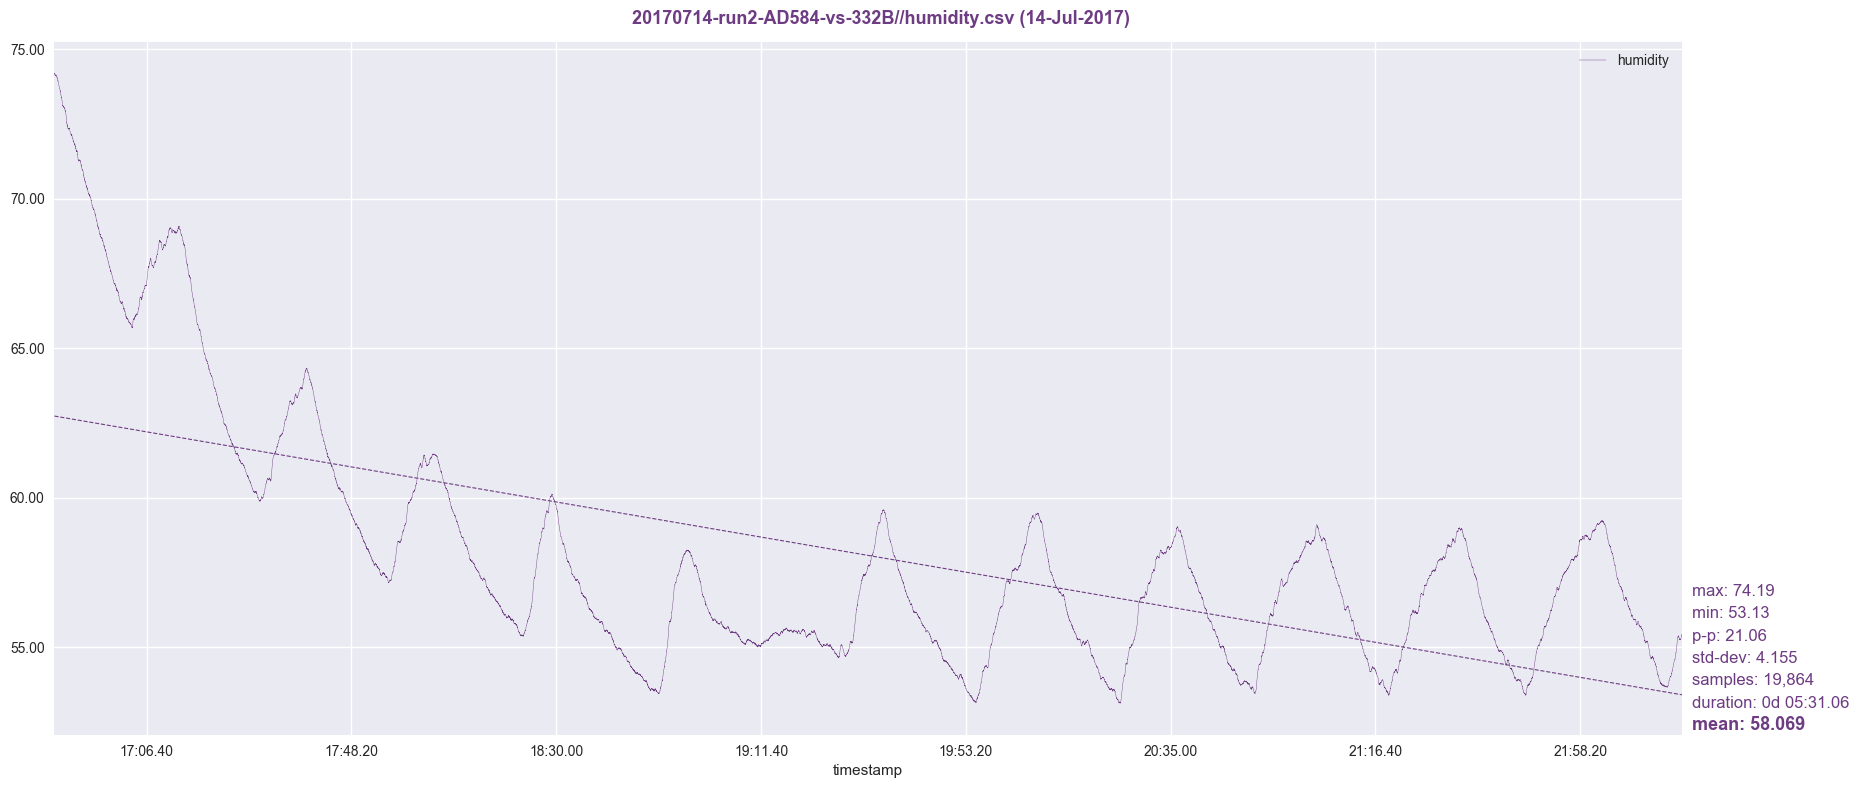

The table this chart was drawn from, first rows:
timestamp, humidity
1500068875, 74.18
1500068876, 74.17
1500068877, 74.19
1500068878, 74.17
1500068879, 74.15
1500068880, 74.16
1500068881, 74.15
1500068882, 74.15
1500068883, 74.13
1500068884, 74.12
1500068885, 74.14
1500068886, 74.12
1500068887, 74.13
1500068888, 74.13
1500068889, 74.12
1500068890, 74.13
1500068891, 74.12
1500068892, 74.1
1500068893, 74.13
1500068894, 74.12
1500068895, 74.11
1500068896, 74.12
1500068897, 74.1
1500068898, 74.1
1500068899, 74.09
1500068900, 74.09
1500068901, 74.09
1500068902, 74.09
1500068903, 74.09
1500068904, 74.08
1500068905, 74.06
1500068906, 74.06
1500068907, 74.05
1500068908, 74.05
1500068909, 74.02
1500068910, 74
1500068911, 74.01
1500068912, 73.99
1500068913, 73.99
1500068914, 73.96
1500068915, 73.96
1500068916, 73.96
1500068917, 73.94
1500068918, 73.92
1500068919, 73.91
1500068920, 73.92
1500068921, 73.88
1500068922, 73.86
1500068923, 73.85
1500068924, 73.84
1500068925, 73.83
1500068926, 73.83
1500068927, 73.8
1500068928, 73.8
1500068929, 73.8
1500068930, 73.77
1500068931, 73.76
1500068932, 73.74
1500068933, 73.73
1500068934, 73.73
... 19,804 more rows
